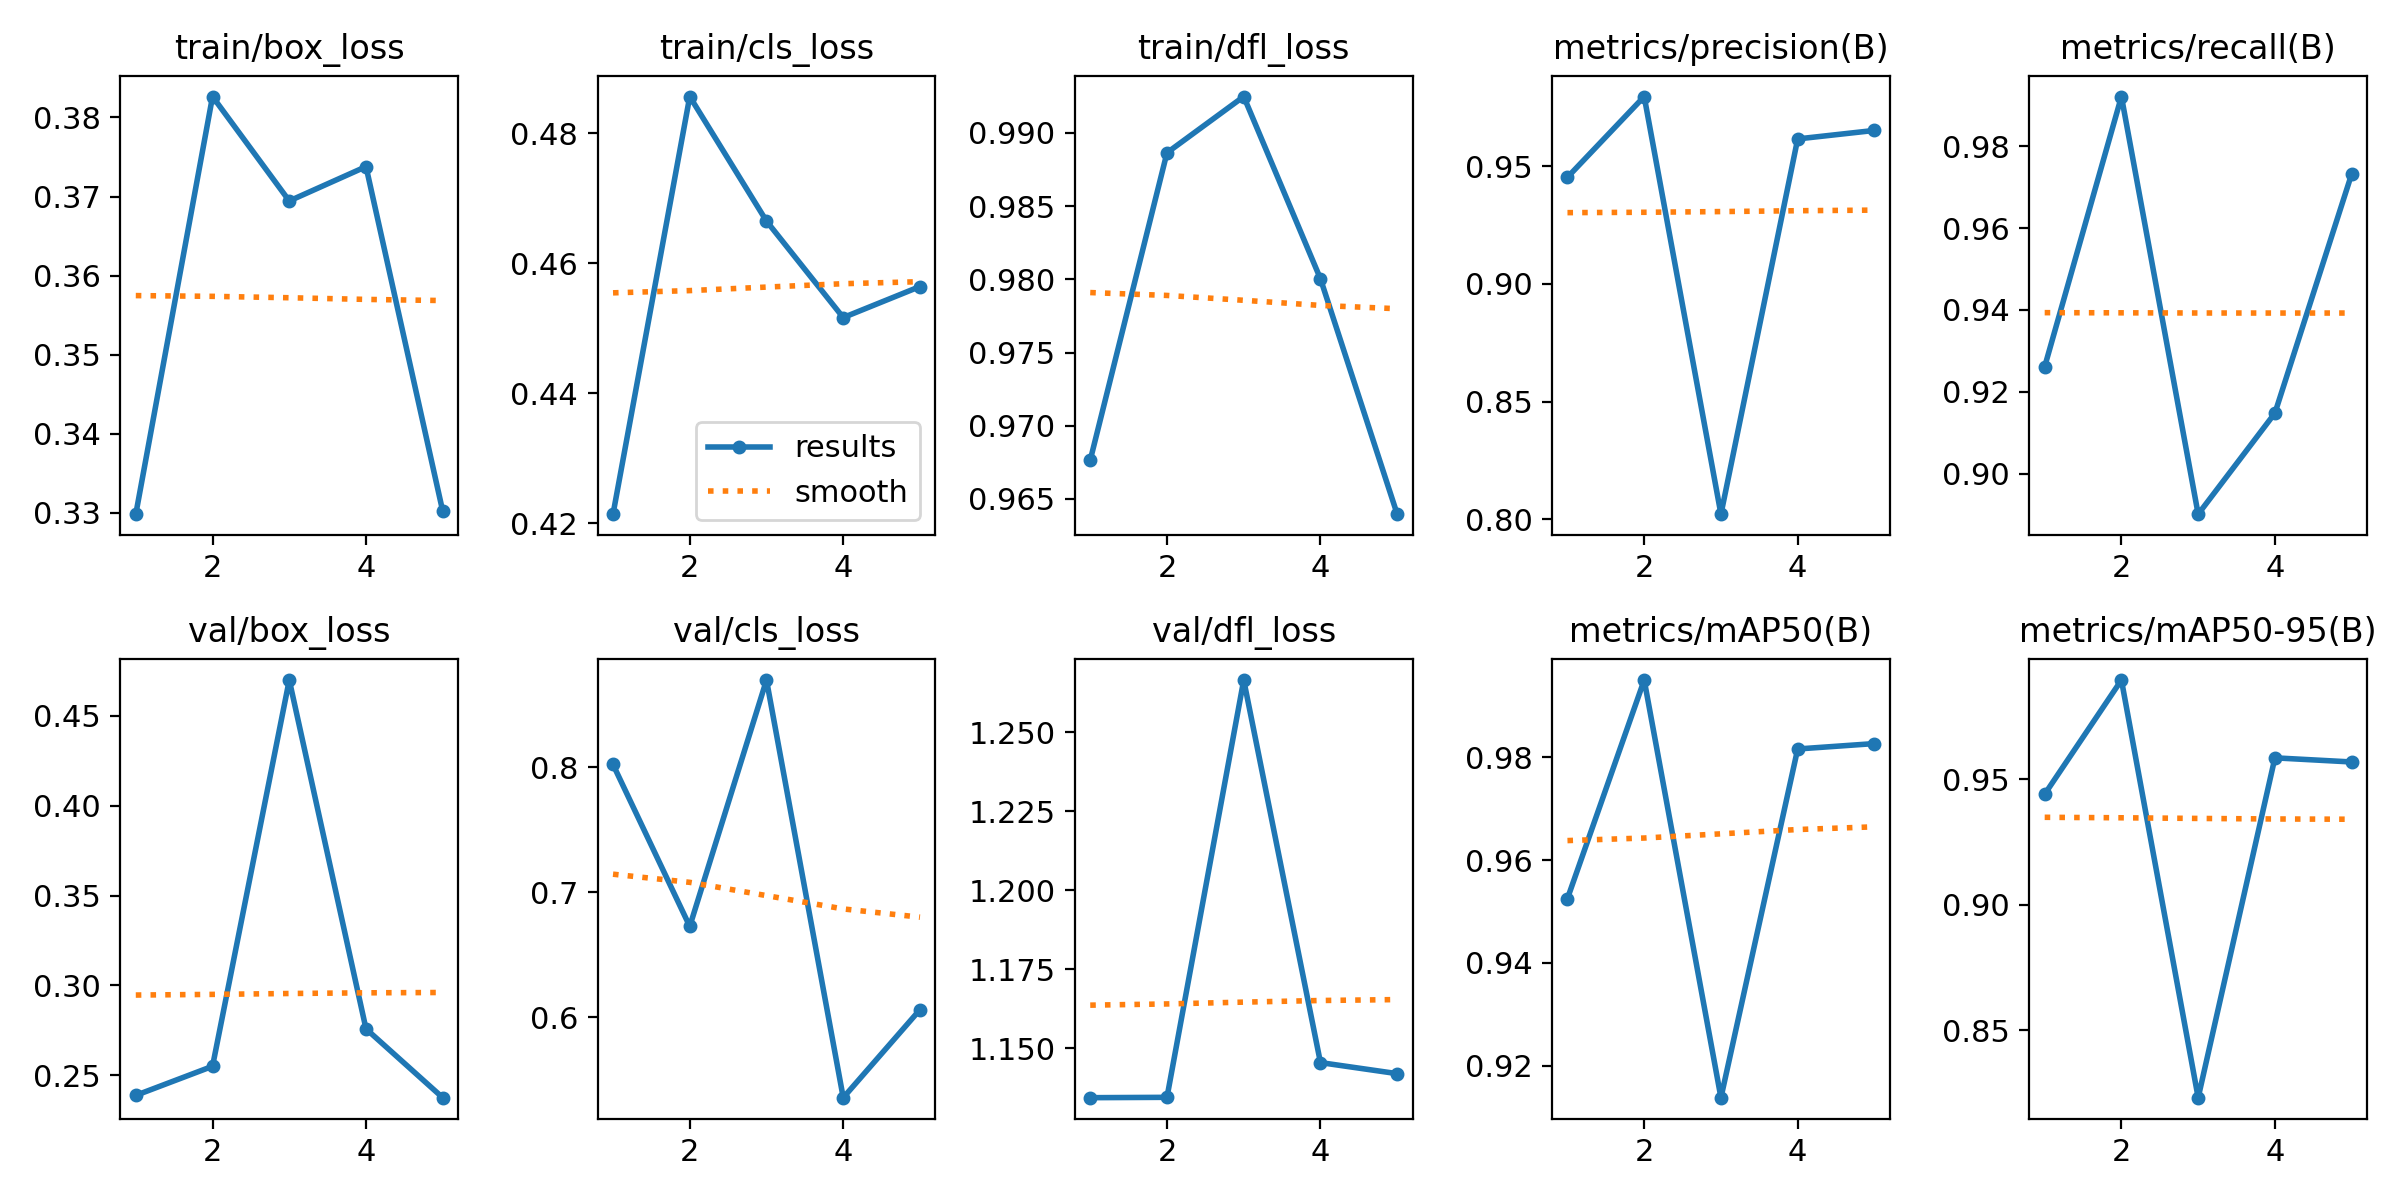

The file beside this chart, header and first rows:
epoch, time, train/box_loss, train/cls_loss, train/dfl_loss, metrics/precision(B), metrics/recall(B), metrics/mAP50(B), metrics/mAP50-95(B), val/box_loss, val/cls_loss, val/dfl_loss, lr/pg0, lr/pg1, lr/pg2
1, 14.02, 0.3298, 0.4214, 0.9677, 0.9453, 0.9261, 0.9525, 0.944, 0.2387, 0.802, 1.134, 0.0002334, 0.0002334, 0.0002334
2, 23.42, 0.3826, 0.4857, 0.9887, 0.9796, 0.9922, 0.995, 0.9894, 0.255, 0.6727, 1.135, 0.0003877, 0.0003877, 0.0003877
3, 32.75, 0.3694, 0.4665, 0.9925, 0.8022, 0.8901, 0.9138, 0.8233, 0.4699, 0.8695, 1.267, 0.000443, 0.000443, 0.000443
4, 41.96, 0.3738, 0.4516, 0.98, 0.9616, 0.9148, 0.9816, 0.9585, 0.2758, 0.5359, 1.146, 0.0003993, 0.0003993, 0.0003993
5, 51.56, 0.3302, 0.4564, 0.964, 0.9652, 0.9732, 0.9827, 0.9568, 0.2375, 0.6062, 1.142, 0.0002566, 0.0002566, 0.0002566
